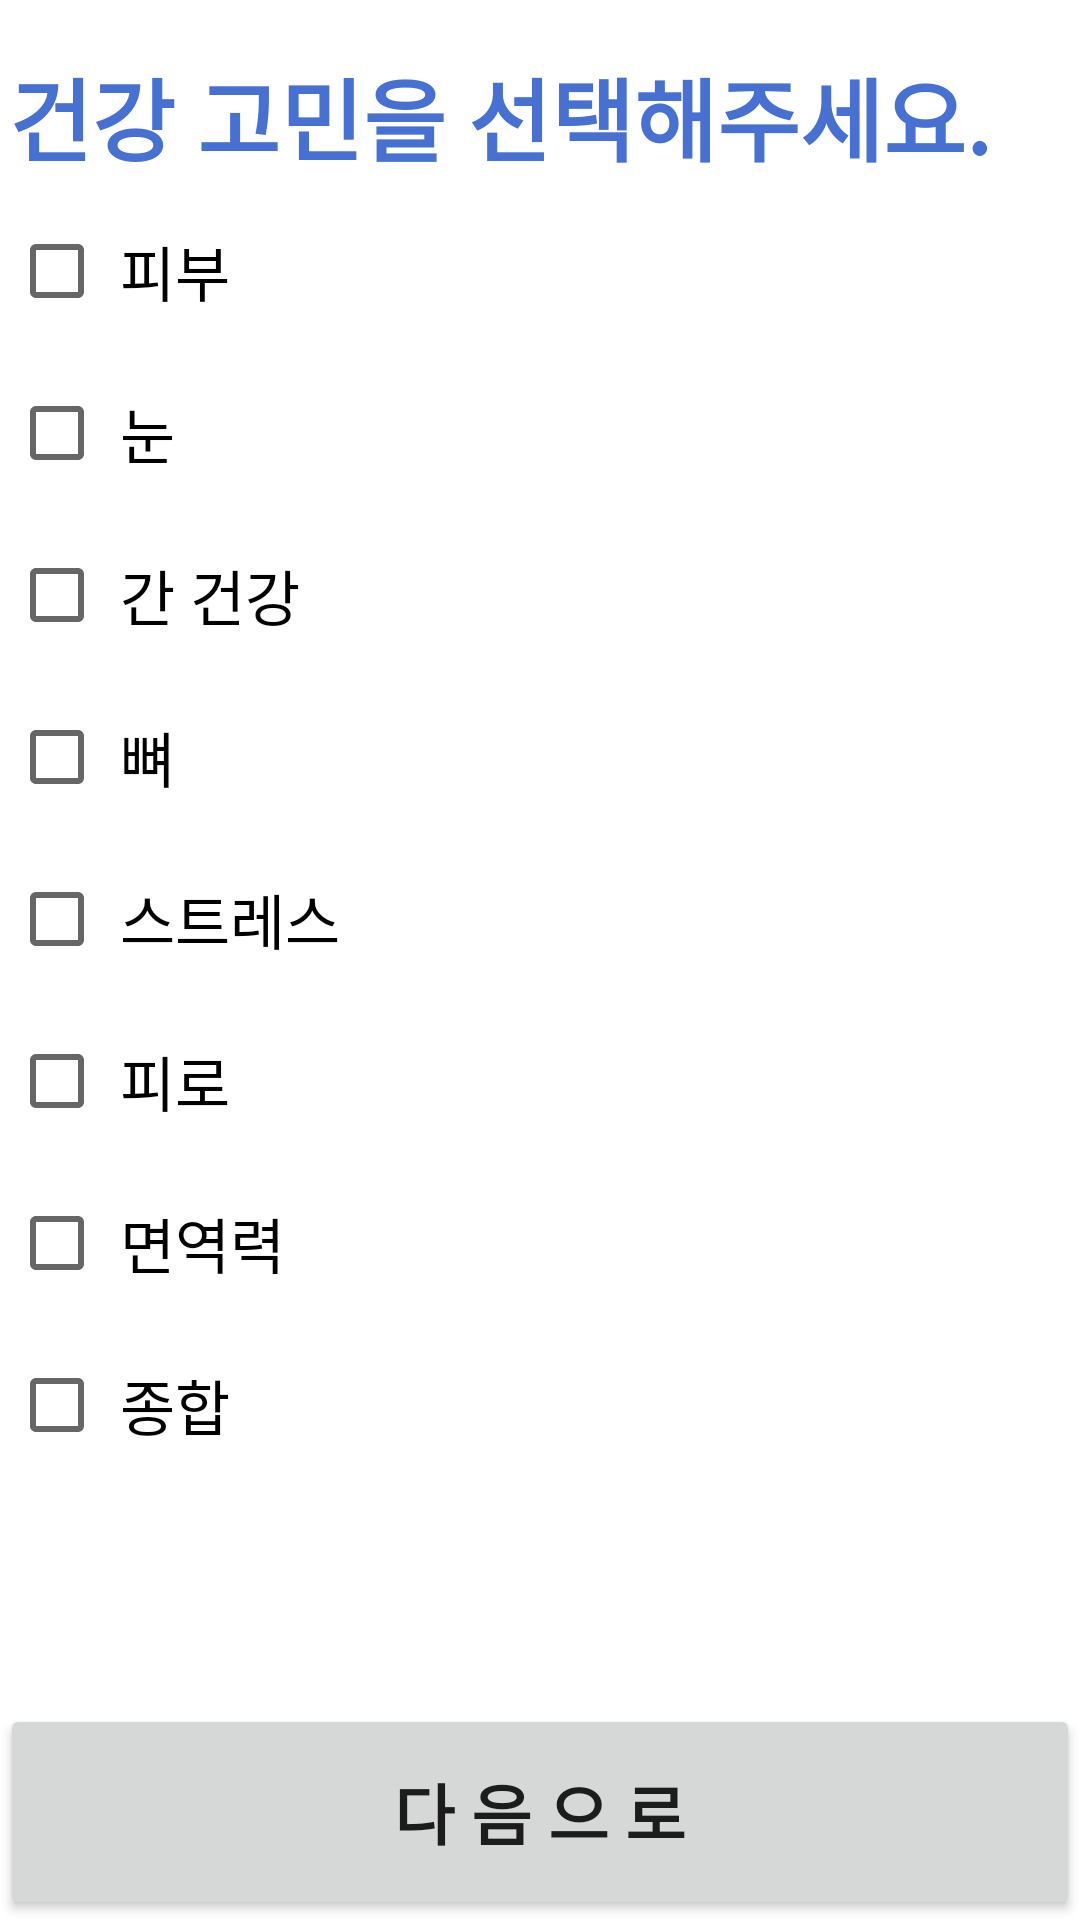

The Android layout XML behind this screen, and the referenced resources:
<!-- AndroidManifest.xml: application theme Theme.MLP_con -->
<!-- res/layout/checkbox_checking.xml -->
<?xml version="1.0" encoding="utf-8"?>
<RelativeLayout
    xmlns:android="http://schemas.android.com/apk/res/android"
    xmlns:app="http://schemas.android.com/apk/res-auto"
    xmlns:tools="http://schemas.android.com/tools"
    android:layout_width="match_parent"
    android:layout_height="match_parent"
    tools:context=".CheckboxChecking"
    android:orientation="vertical">
    <ScrollView
        android:layout_width="match_parent"
        android:layout_height="wrap_content"
        android:orientation="vertical">
        <LinearLayout
            android:layout_width="fill_parent"
            android:layout_height="fill_parent"
            android:orientation="vertical">

            <TextView
                android:layout_width="match_parent"
                android:layout_height="wrap_content"
                android:text=" "
                android:textSize="10dp" />

            <TextView
                android:layout_width="match_parent"
                android:layout_height="wrap_content"
                android:text="건강 고민을 선택해주세요."
                android:textColor="#4670D1"
                android:textStyle="bold"
                android:textSize="30dp"
                android:layout_margin="3dp"/>

            <CheckBox
                android:id="@+id/worry1"
                android:layout_width="180dp"
                android:layout_height="wrap_content"
                android:minHeight="48dp"
                android:text=" 피부"
                android:textSize="20dp"
                android:layout_margin="3dp"/>

            <CheckBox
                android:id="@+id/worry2"
                android:layout_width="180dp"
                android:layout_height="wrap_content"
                android:minHeight="48dp"
                android:text=" 눈"
                android:textSize="20dp"
                android:layout_margin="3dp"/>
            <CheckBox
                android:id="@+id/worry3"
                android:layout_width="180dp"
                android:layout_height="wrap_content"
                android:minHeight="48dp"
                android:text=" 간 건강"
                android:textSize="20dp"
                android:layout_margin="3dp"/>

            <CheckBox
                android:id="@+id/worry4"
                android:layout_width="180dp"
                android:layout_height="wrap_content"
                android:minHeight="48dp"
                android:text=" 뼈"
                android:textSize="20dp"
                android:layout_margin="3dp"/>

            <CheckBox
                android:id="@+id/worry5"
                android:layout_width="180dp"
                android:layout_height="wrap_content"
                android:minHeight="48dp"
                android:text=" 스트레스"
                android:textSize="20dp"
                android:layout_margin="3dp"/>

            <CheckBox
                android:id="@+id/worry6"
                android:layout_width="180dp"
                android:layout_height="wrap_content"
                android:minHeight="48dp"
                android:text=" 피로"
                android:textSize="20dp"
                android:layout_margin="3dp"/>

            <CheckBox
                android:id="@+id/worry7"
                android:layout_width="180dp"
                android:layout_height="wrap_content"
                android:minHeight="48dp"
                android:text=" 면역력"
                android:textSize="20dp"
                android:layout_margin="3dp"/>

            <CheckBox
                android:id="@+id/worry8"
                android:layout_width="180dp"
                android:layout_height="wrap_content"
                android:minHeight="48dp"
                android:text=" 종합"
                android:textSize="20dp"
                android:layout_margin="3dp"/>


        </LinearLayout>
    </ScrollView>

    <Button
        android:id="@+id/btnNext"
        android:layout_width="match_parent"
        android:layout_height="72dp"
        android:text="다 음 으 로"
        android:textStyle="bold"
        android:textSize="22dp"
        android:layout_alignParentBottom="true"/>
</RelativeLayout>
<!-- resources referenced by this layout -->
<resources>
  <style name="Theme.MLP_con" parent="Theme.MaterialComponents.DayNight.DarkActionBar">
          
          <item name="colorPrimary">@color/MLP</item>
          <item name="colorPrimaryVariant">@color/MLP</item>
          <item name="colorOnPrimary">@color/white</item>
          
          <item name="colorSecondary">@color/teal_200</item>
          <item name="colorSecondaryVariant">@color/teal_700</item>
          <item name="colorOnSecondary">@color/black</item>
          
          <item name="android:statusBarColor" tools:targetApi="l">?attr/colorPrimaryVariant</item>
          
      </style>
  <color name="MLP">#4670D1</color>
  <color name="white">#FFFFFFFF</color>
  <color name="teal_200">#FF03DAC5</color>
  <color name="teal_700">#FF018786</color>
  <color name="black">#FF000000</color>
</resources>
